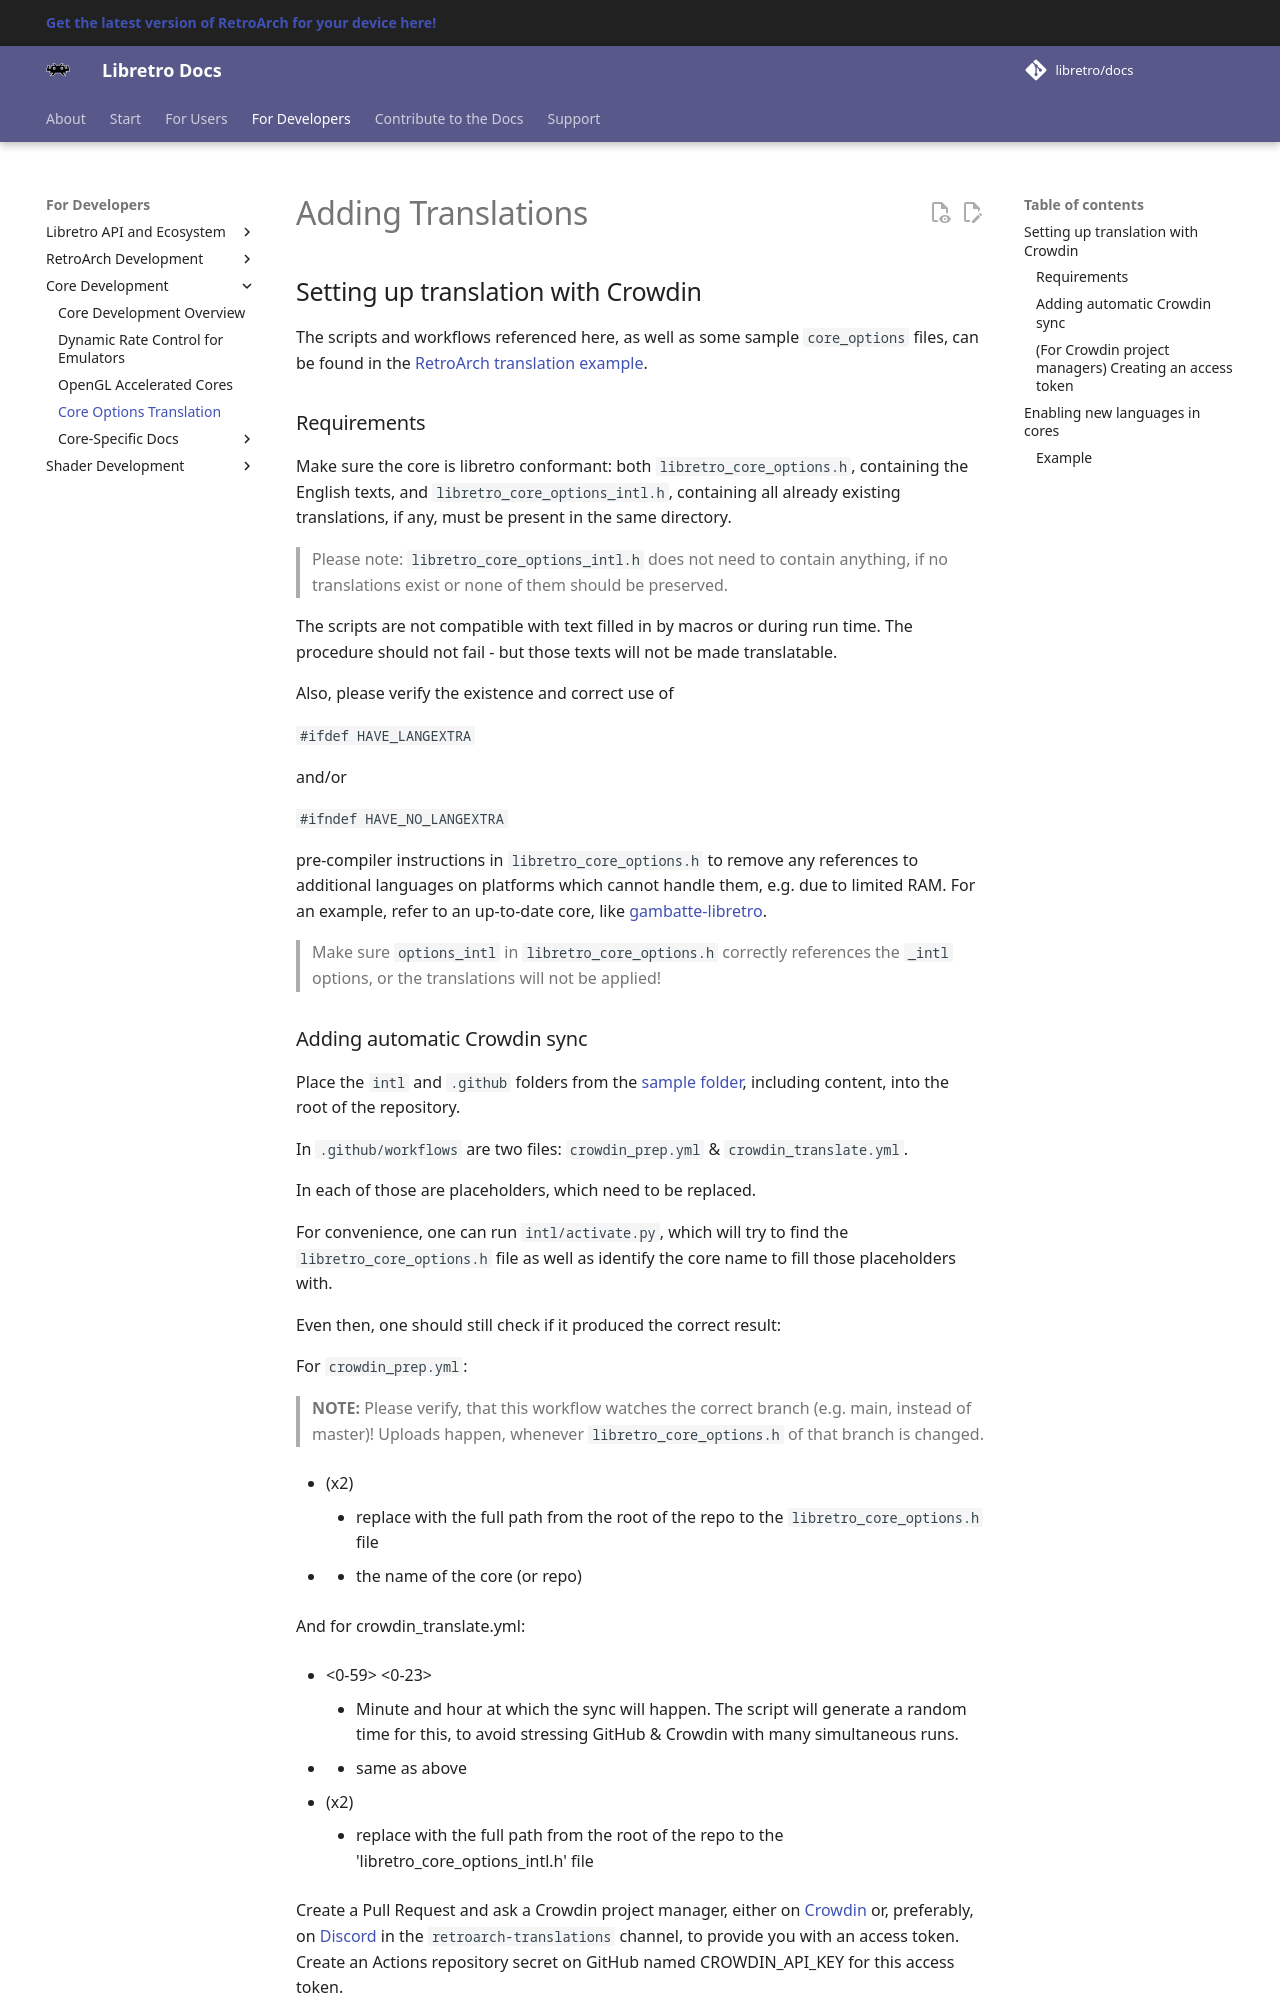

repository: libretro/docs · page: development/cores/core-options-translation/index.html · generator: mkdocs

# Adding Translations

## Setting up translation with Crowdin

The scripts and workflows referenced here, as well as some sample `core_options` files, can be found in the [RetroArch translation example](https://github.com/libretro/RetroArch/tree/master/libretro-common/samples/core_options/example_translation).

### Requirements 

Make sure the core is libretro conformant:
both `libretro_core_options.h`, containing the English texts, and
`libretro_core_options_intl.h`, containing all already existing
translations, if any, must be present in the same directory.

> Please note: `libretro_core_options_intl.h` does not need to contain
anything, if no translations exist or none of them should be preserved.

The scripts are not compatible with text filled in by macros or during run time.
The procedure should not fail - but those texts will not be made translatable.

Also, please verify the existence and correct use of

   `#ifdef HAVE_LANGEXTRA`

and/or

   `#ifndef HAVE_NO_LANGEXTRA`

pre-compiler instructions in `libretro_core_options.h` to remove any
references to additional languages on platforms which cannot handle them,
e.g. due to limited RAM.
For an example, refer to an up-to-date core, like [gambatte-libretro](https://github.com/libretro/gambatte-libretro/blob/master/libgambatte/libretro/libretro_core_options.h).

> Make sure `options_intl` in `libretro_core_options.h` correctly references the `_intl` options, or the translations will not be applied!
